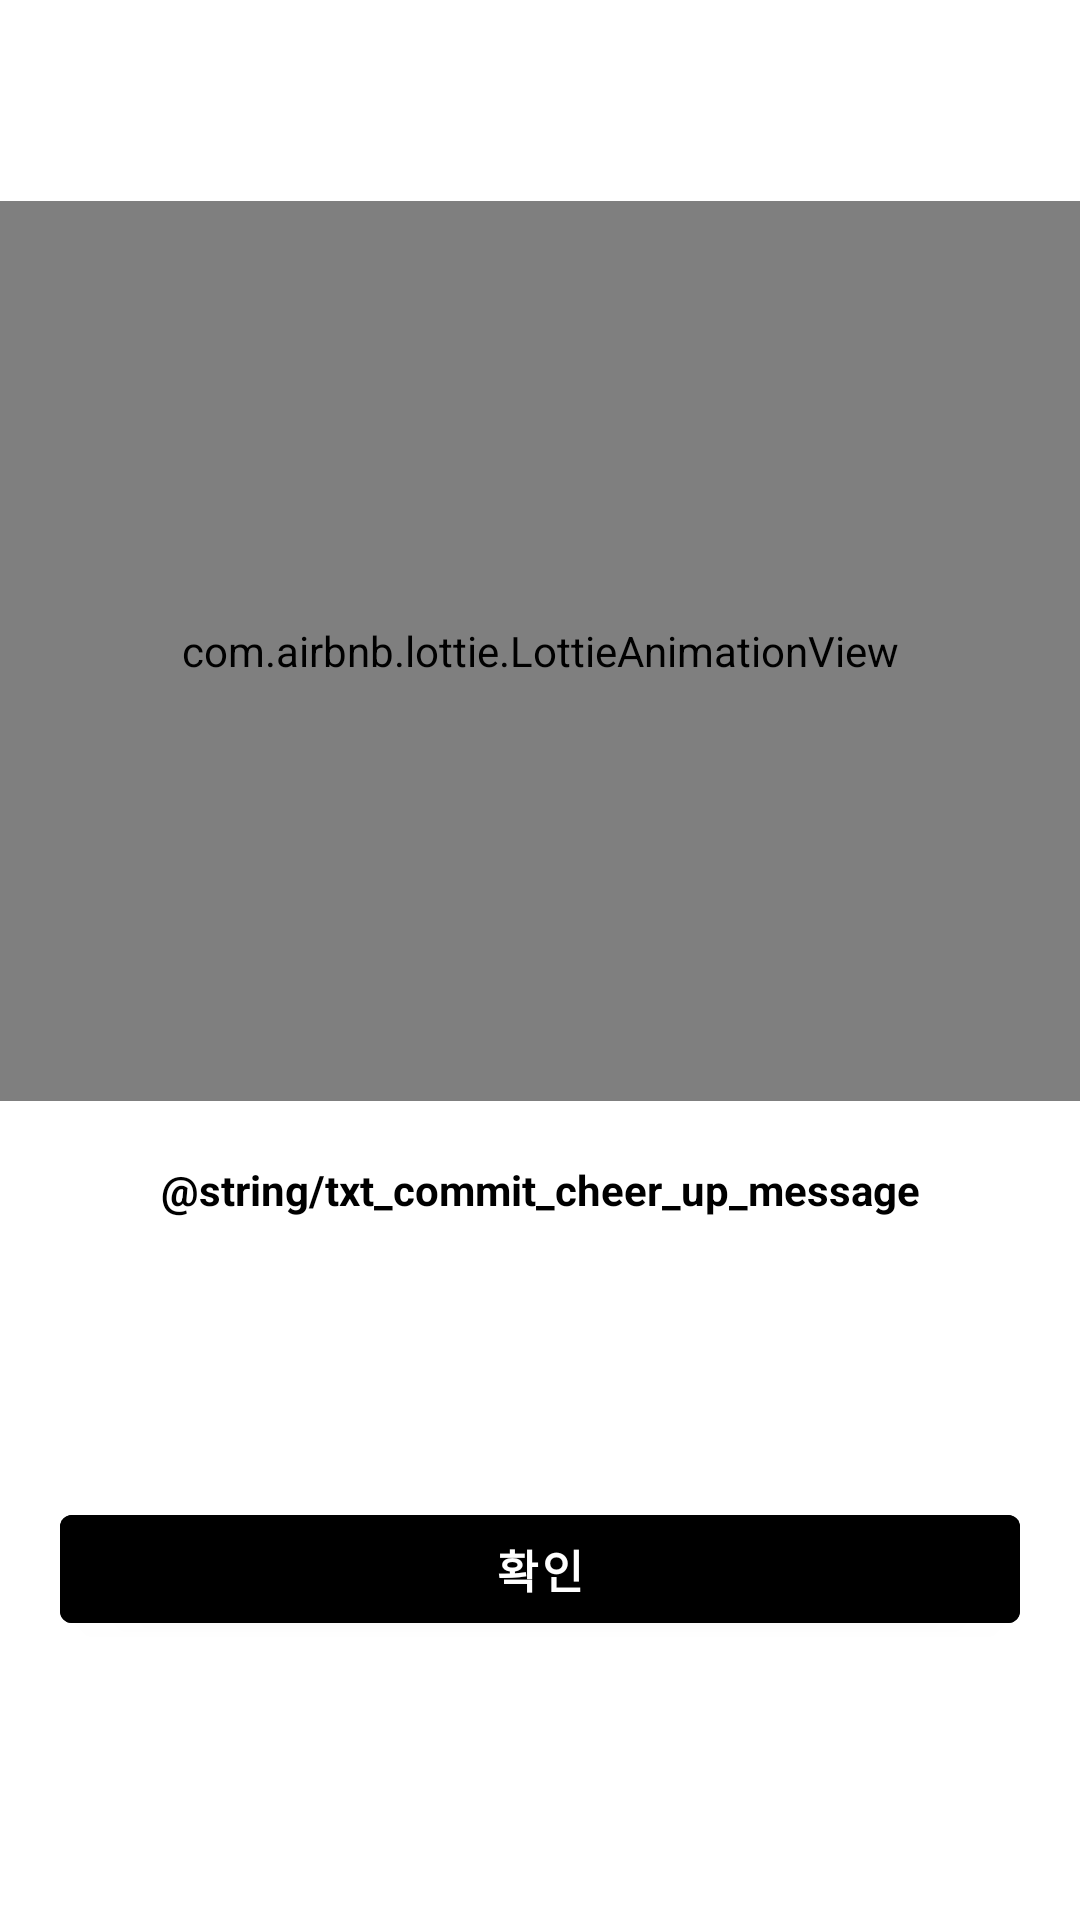

This screen was rendered from an Android layout file. Write that file and the resources it references.
<!-- AndroidManifest.xml: application theme Theme.ButCommit -->
<!-- res/layout/dialog_information.xml -->
<?xml version="1.0" encoding="utf-8"?>
<layout xmlns:tools="http://schemas.android.com/tools">

    <androidx.constraintlayout.widget.ConstraintLayout xmlns:android="http://schemas.android.com/apk/res/android"
        android:layout_width="match_parent"
        android:background="@drawable/border_dialog"
        android:layout_height="match_parent"
        xmlns:app="http://schemas.android.com/apk/res-auto">


        <TextView
            android:id="@+id/txt_title"
            android:layout_width="match_parent"
            android:layout_height="wrap_content"
            android:layout_marginTop="20dp"
            tools:text="안녕하세요 goddoro님"
            android:textStyle="bold"
            android:textColor="@color/black"
            android:textSize="20dp"
            android:padding="10dp"
            app:layout_constraintTop_toTopOf="parent"
            android:gravity="center"/>

        <com.airbnb.lottie.LottieAnimationView
            android:id="@+id/animation"
            android:layout_width="match_parent"
            android:layout_height="300dp"
            app:lottie_rawRes="@raw/coding"
            app:lottie_autoPlay="true"
            app:lottie_loop="true"
            app:layout_constraintTop_toBottomOf="@id/txt_title"/>

        <TextView
            android:id="@+id/txt_body"
            android:layout_width="match_parent"
            android:layout_height="wrap_content"
            android:gravity="center"
            android:textColor="@color/black"
            android:textStyle="bold"
            android:padding="20dp"
            app:layout_constraintTop_toBottomOf="@id/animation"
            android:text="@string/txt_commit_cheer_up_message"/>

        <com.google.android.material.button.MaterialButton
            android:id="@+id/btn_confirm"
            android:layout_width="match_parent"
            android:layout_height="wrap_content"
            android:text="확인"
            android:backgroundTint="@color/black"
            android:textColor="@color/white"
            android:textSize="15dp"
            android:textStyle="bold"
            android:layout_marginStart="20dp"
            android:layout_marginEnd="20dp"
            android:layout_marginBottom="20dp"
            app:layout_constraintBottom_toBottomOf="parent"
            app:layout_constraintTop_toBottomOf="@+id/txt_body"/>



    </androidx.constraintlayout.widget.ConstraintLayout>


</layout>
<!-- resources referenced by this layout -->
<resources>
  <color name="black">#FF000000</color>
  <color name="white">#FFFFFFFF</color>
  <style name="Theme.ButCommit" parent="Theme.MaterialComponents.DayNight.DarkActionBar">
          
          <item name="colorPrimary">@color/purple_500</item>
          <item name="colorPrimaryVariant">@color/purple_700</item>
          <item name="colorOnPrimary">@color/white</item>
          
          <item name="colorSecondary">@color/teal_200</item>
          <item name="colorSecondaryVariant">@color/teal_700</item>
          <item name="colorOnSecondary">@color/black</item>
          
          <item name="android:statusBarColor" tools:targetApi="l">?attr/colorPrimaryVariant</item>
          
      </style>
  <color name="purple_500">#FF6200EE</color>
  <color name="purple_700">#FF3700B3</color>
  <color name="teal_200">#FF03DAC5</color>
  <color name="teal_700">#FF018786</color>
</resources>
